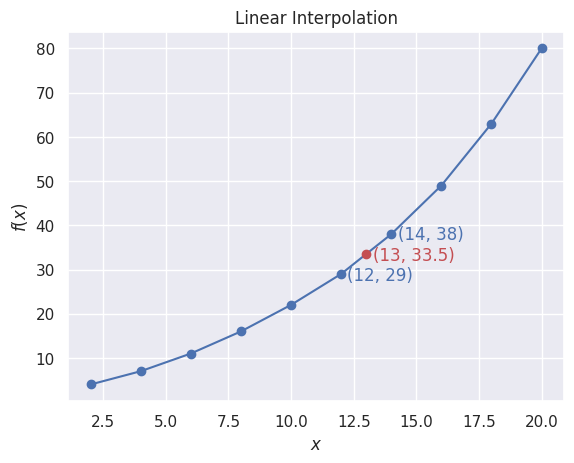

The script that saved this image:
import matplotlib.pyplot as plt
import seaborn as sns

sns.set_theme()

def lin_interp(x0, y0, x1, y1, x):
    return y0 + (x - x0)*(y1 - y0)/(x1 - x0)

x = [2, 4, 6,  8,  10, 12, 14, 16, 18, 20]
y = [4, 7, 11, 16, 22, 29, 38, 49, 63, 80]

xi = 13
yi = lin_interp(x[5],y[5],x[6],y[6], xi)

#create plot of x vs. y
plt.plot(x, y, '-ob')
plt.plot(xi, yi, 'or')
plt.text(xi * (1 + 0.02), yi * (1 - 0.04), (xi, yi), c='r')
plt.text(x[5] * (1 + 0.02), y[5] * (1 - 0.05), (x[5], y[5]), c='b')
plt.text(x[6] * (1 + 0.02), y[6] * (1 - 0.03), (x[6], y[6]), c='b')

plt.xlabel(r'$x$')
plt.ylabel(r'$f(x)$')
plt.title('Linear Interpolation')

plt.show()
#plt.savefig('../../figures/lin_interp.png')

